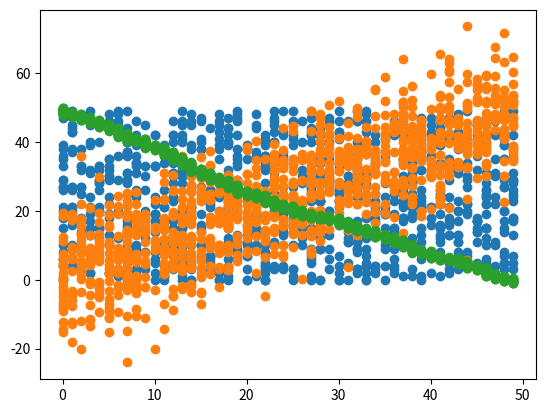

The matplotlib source for this figure:
#!/usr/bin/env python
# coding: utf-8

# In[ ]:


# 作業
#參考範例程式碼，模擬一組負相關的資料，並計算出相關係數以及畫出 scatter plot


# In[ ]:


# [作業目標]
#以下程式碼將示範在 python 如何利用 numpy 計算出兩組數據之間的相關係數，並觀察散佈圖
#藉由觀察相關矩陣與散佈圖的關係, 希望同學對 負相關 的變數分布情形也有比較直覺的理解


# In[ ]:


# [作業重點]
#仿照 In[4], In[5] 的語法, 寫出負相關的變數, 並觀察相關矩陣以及分布圖


# In[1]:


# 載入基礎套件
import numpy as np
np.random.seed(1)

import matplotlib
import matplotlib.pyplot as plt



# ### 弱相關

# In[2]:


# 隨機生成兩組 1000 個介於 0~50 的數的整數 x, y, 看看相關矩陣如何
x = np.random.randint(0, 50, 1000)
y = np.random.randint(0, 50, 1000)

# 呼叫 numpy 裡的相關矩陣函數 (corrcoef)
print(np.corrcoef(x, y))


# In[3]:


# 將分布畫出來看看吧
plt.scatter(x, y)
plt.show()

# ### 正相關

# In[4]:


# 隨機生成 1000 個介於 0~50 的數 x
x = np.random.randint(0, 50, 1000)

# 這次讓 y 與 x 正相關，再增加一些雜訊
y = x + np.random.normal(0, 10, 1000)

# 再次用 numpy 裡的函數來計算相關係數
np.corrcoef(x, y)


# In[5]:


# 再看看正相關的 x,y 分布
plt.scatter(x, y)
plt.show()


# In[ ]:
x = np.random.randint(0 , 50 , 1000)
x = sorted(x)
y = x + np.linspace(50 , -50 , 1000)

print(np.corrcoef(x , y))
plt.scatter(x , y)
plt.show()

